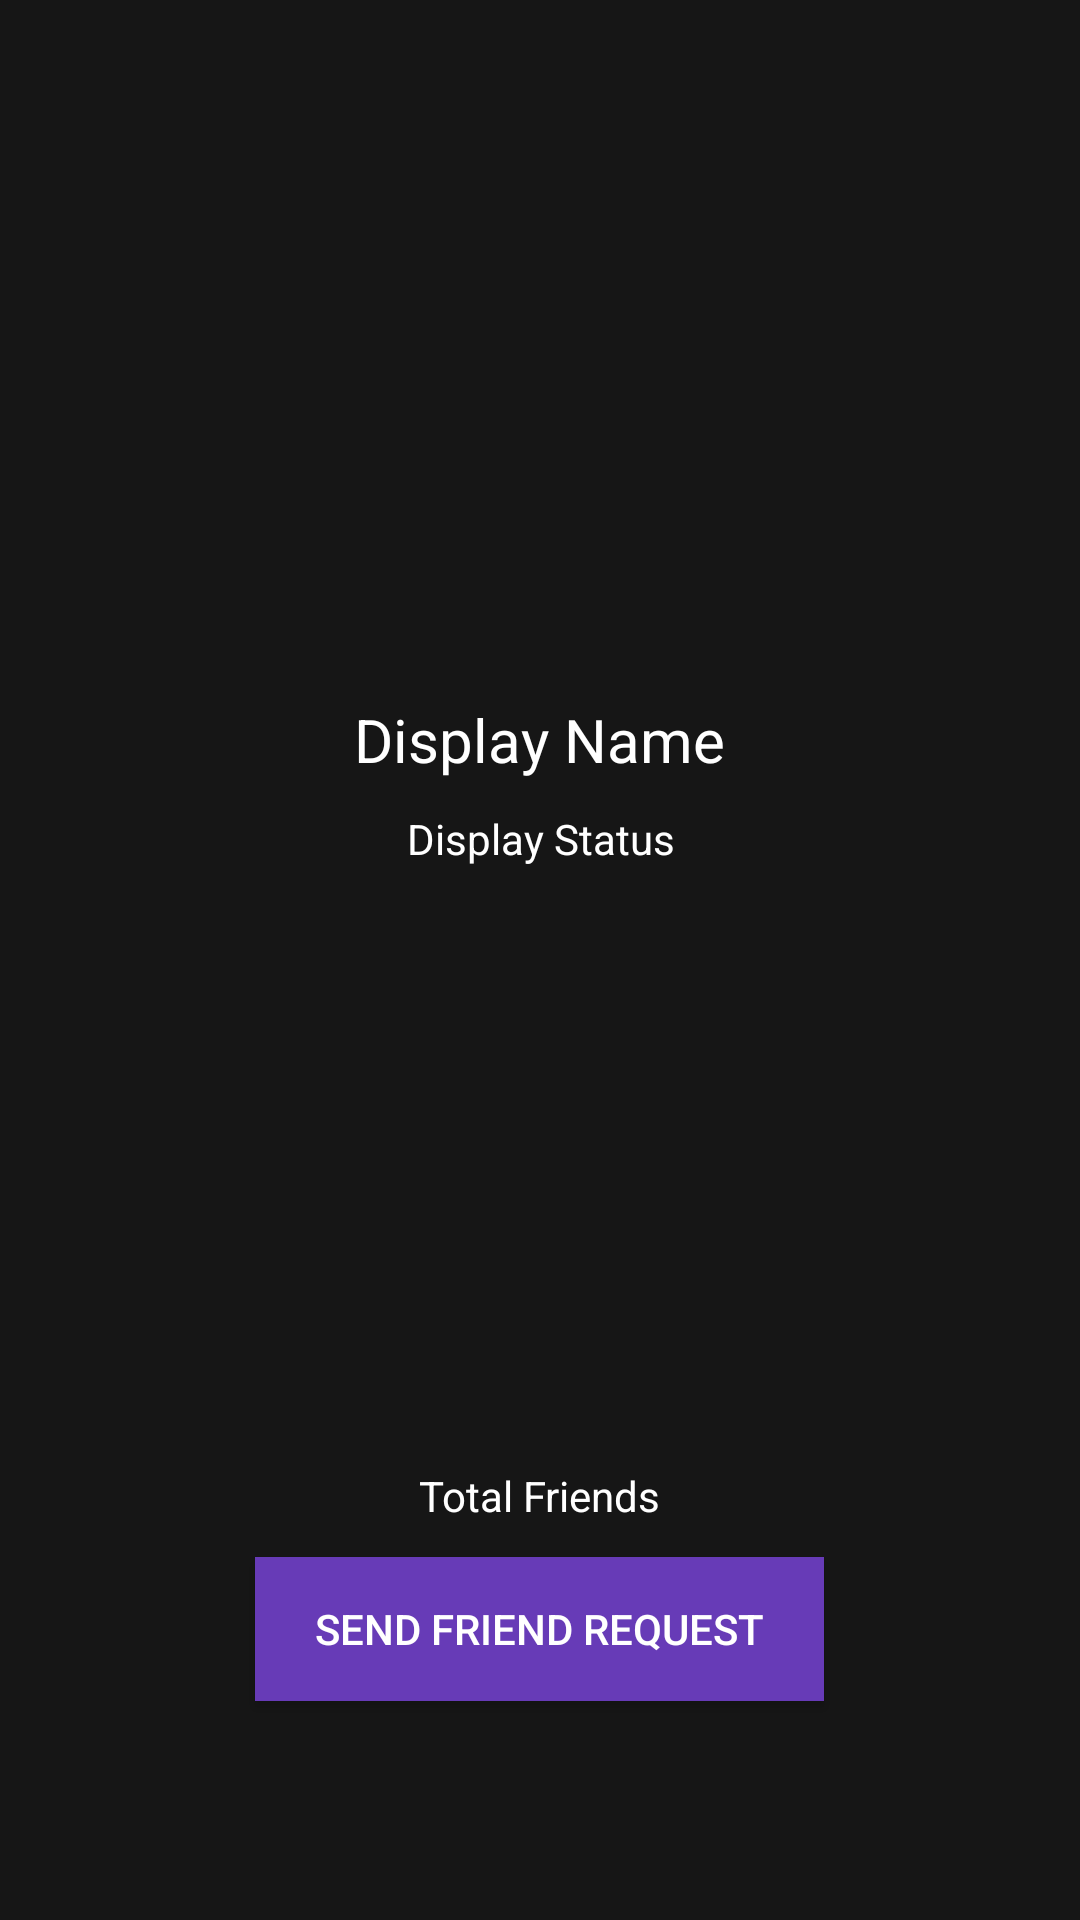

Produce the Android XML layout that renders to this screen, including the resource entries it uses.
<!-- AndroidManifest.xml: application theme AppTheme -->
<!-- res/layout/activity_profile.xml -->
<?xml version="1.0" encoding="utf-8"?>
<RelativeLayout xmlns:android="http://schemas.android.com/apk/res/android"
    xmlns:app="http://schemas.android.com/apk/res-auto"
    xmlns:tools="http://schemas.android.com/tools"
    android:layout_width="match_parent"
    android:layout_height="match_parent"
    android:background="#161616"
    tools:context="com.giviews.giviewsmessenger.ProfileActivity">

    <ImageView
        android:id="@+id/dispImage"
        android:layout_width="match_parent"
        android:layout_height="220dp"
        android:adjustViewBounds="false"
        android:scaleType="centerCrop"
        app:srcCompat="@drawable/default_avatar"
        android:layout_alignParentTop="true"
        android:layout_alignParentLeft="true"
        android:layout_alignParentStart="true" />

    <TextView
        android:id="@+id/dispName"
        android:layout_width="wrap_content"
        android:layout_height="wrap_content"
        android:text="Display Name"
        android:textColor="@color/colorWhite"
        android:textSize="20sp"
        android:layout_marginTop="13dp"
        android:layout_below="@+id/dispImage"
        android:layout_centerHorizontal="true" />

    <TextView
        android:id="@+id/dispStatus"
        android:layout_width="match_parent"
        android:layout_height="wrap_content"
        android:text="Display Status"
        android:textColor="@color/colorWhite"
        android:textSize="14sp"
        android:gravity="center"
        android:layout_marginTop="10dp"
        android:layout_below="@+id/dispName" />

    <TextView
        android:id="@+id/dispTotal"
        android:layout_width="wrap_content"
        android:layout_height="wrap_content"
        android:text="Total Friends"
        android:textColor="@color/colorWhite"
        android:textSize="14sp"
        android:layout_marginBottom="11dp"
        android:layout_above="@+id/profileReqBtn"
        android:layout_centerHorizontal="true" />

    <Button
        android:id="@+id/profileReqBtn"
        android:layout_width="wrap_content"
        android:layout_height="wrap_content"
        android:text="SEND FRIEND REQUEST"
        android:textColor="@color/colorWhite"
        android:paddingLeft="20dp"
        android:paddingRight="20dp"
        android:background="@color/colorPrimary"
        android:layout_above="@+id/profileRejectBtn"
        android:layout_centerHorizontal="true"
        android:layout_marginBottom="15dp" />

    <Button
        android:id="@+id/profileRejectBtn"
        android:layout_width="wrap_content"
        android:layout_height="wrap_content"
        android:layout_centerHorizontal="true"
        android:background="@color/colorAccent"
        android:paddingLeft="20dp"
        android:paddingRight="20dp"
        android:visibility="invisible"
        android:layout_marginBottom="10dp"
        android:layout_alignParentBottom="true"
        android:textColor="@color/colorWhite"
        android:text="Reject Friend Request" />
</RelativeLayout>
<!-- resources referenced by this layout -->
<resources>
  <color name="colorAccent">#FF5521</color>
  <color name="colorPrimary">#673bb7</color>
  <color name="colorWhite">#fff</color>
  <style name="AppTheme" parent="Theme.AppCompat.Light.NoActionBar">
          
          <item name="colorPrimary">@color/colorPrimary</item>
          <item name="colorPrimaryDark">@color/colorPrimaryDark</item>
          <item name="colorAccent">@color/colorAccent</item>
          
      </style>
  <color name="colorPrimaryDark">#512da7</color>
</resources>
